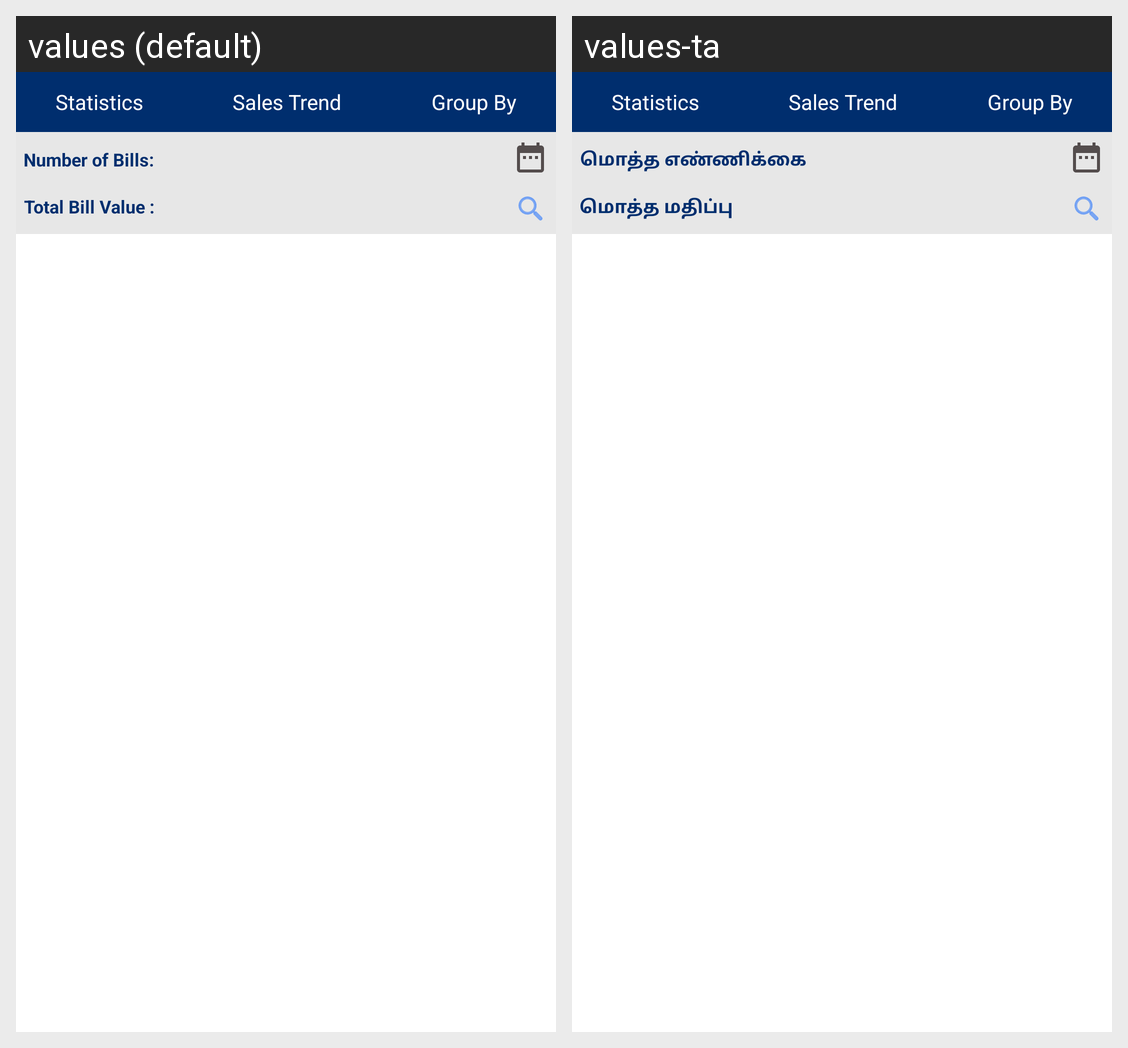

For this localized Android screen grid, give each drawn string resource with its value in every locale shown.
Android screen res/layout/fragment_wave_report.xml rendered under 2 locales, left to right: values (default), values-ta. Device: Nexus 5 (rendered at 1080×1920; each locale shown at half size, 540×960, under a caption strip naming it); theme AppTheme.
Strings drawn on this screen, with the default value and each locale's value (text and hints the layout hard-codes, and strings that could not be matched under every locale, appear in the picture but are not listed):

statistics
  values: Statistics
  values-ta: Statistics  [not translated; the default value is used]

sales_trend
  values: Sales Trend
  values-ta: Sales Trend  [not translated; the default value is used]

group_by
  values: Group By
  values-ta: Group By  [not translated; the default value is used]

totalNoBill
  values: Number of Bills:
  values-ta: மொத்த எண்ணிக்கை

totalBillValue
  values: Total Bill Value :
  values-ta: மொத்த மதிப்பு
